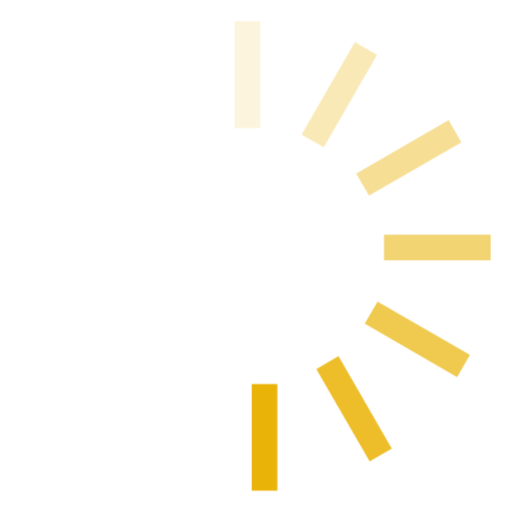
t = 0.00 s
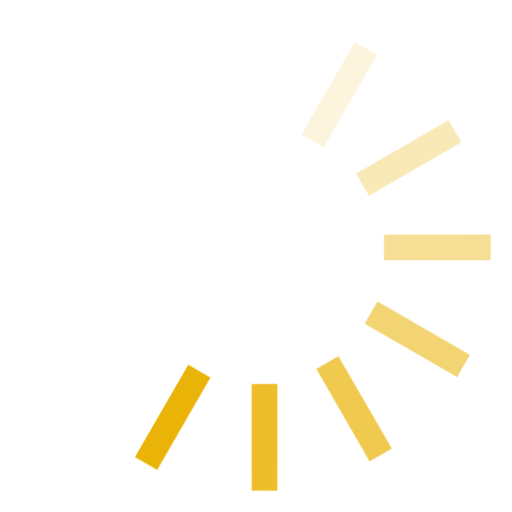
t = 0.12 s
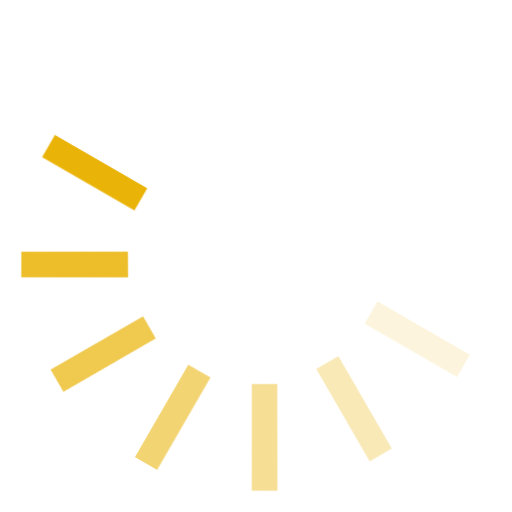
t = 0.25 s
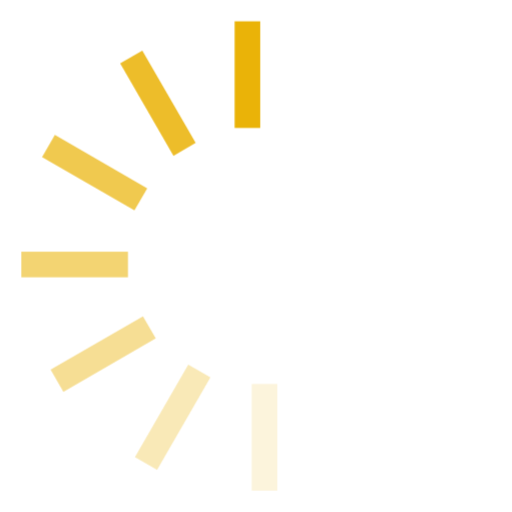
t = 0.38 s
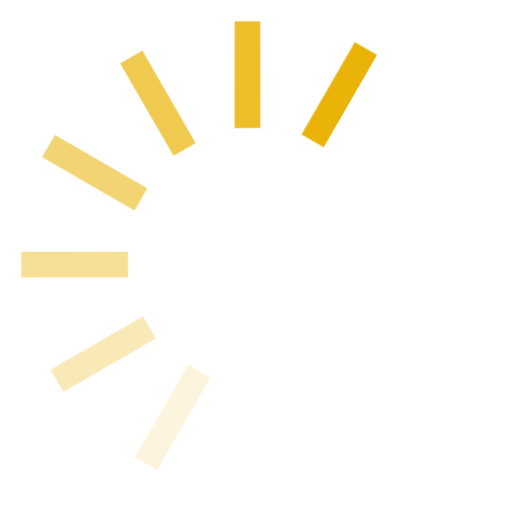
t = 0.50 s
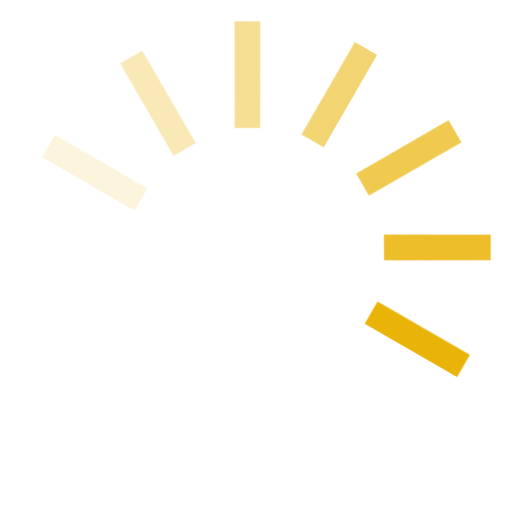
t = 0.63 s

The animated SVG that drew these frames (rendered in a browser with its animation timeline set to each time). Animation: 1 CSS @keyframes rule; one cycle of 0.75 s, repeats indefinitely.

<svg width="24" height="24" viewBox="0 0 24 24" fill="rgb(234 179 8)" xmlns="http://www.w3.org/2000/svg"><style>.spinner_OSmW{transform-origin:center;animation:spinner_T6mA .75s step-end infinite}@keyframes spinner_T6mA{8.3%{transform:rotate(30deg)}16.6%{transform:rotate(60deg)}25%{transform:rotate(90deg)}33.3%{transform:rotate(120deg)}41.6%{transform:rotate(150deg)}50%{transform:rotate(180deg)}58.3%{transform:rotate(210deg)}66.6%{transform:rotate(240deg)}75%{transform:rotate(270deg)}83.3%{transform:rotate(300deg)}91.6%{transform:rotate(330deg)}100%{transform:rotate(360deg)}}</style><g class="spinner_OSmW"><rect x="11" y="1" width="1.2" height="5" opacity=".14"/><rect x="11" y="1" width="1.2" height="5" transform="rotate(30 12 12)" opacity=".29"/><rect x="11" y="1" width="1.2" height="5" transform="rotate(60 12 12)" opacity=".43"/><rect x="11" y="1" width="1.2" height="5" transform="rotate(90 12 12)" opacity=".57"/><rect x="11" y="1" width="1.2" height="5" transform="rotate(120 12 12)" opacity=".71"/><rect x="11" y="1" width="1.2" height="5" transform="rotate(150 12 12)" opacity=".86"/><rect x="11" y="1" width="1.2" height="5" transform="rotate(180 12 12)"/></g></svg>
